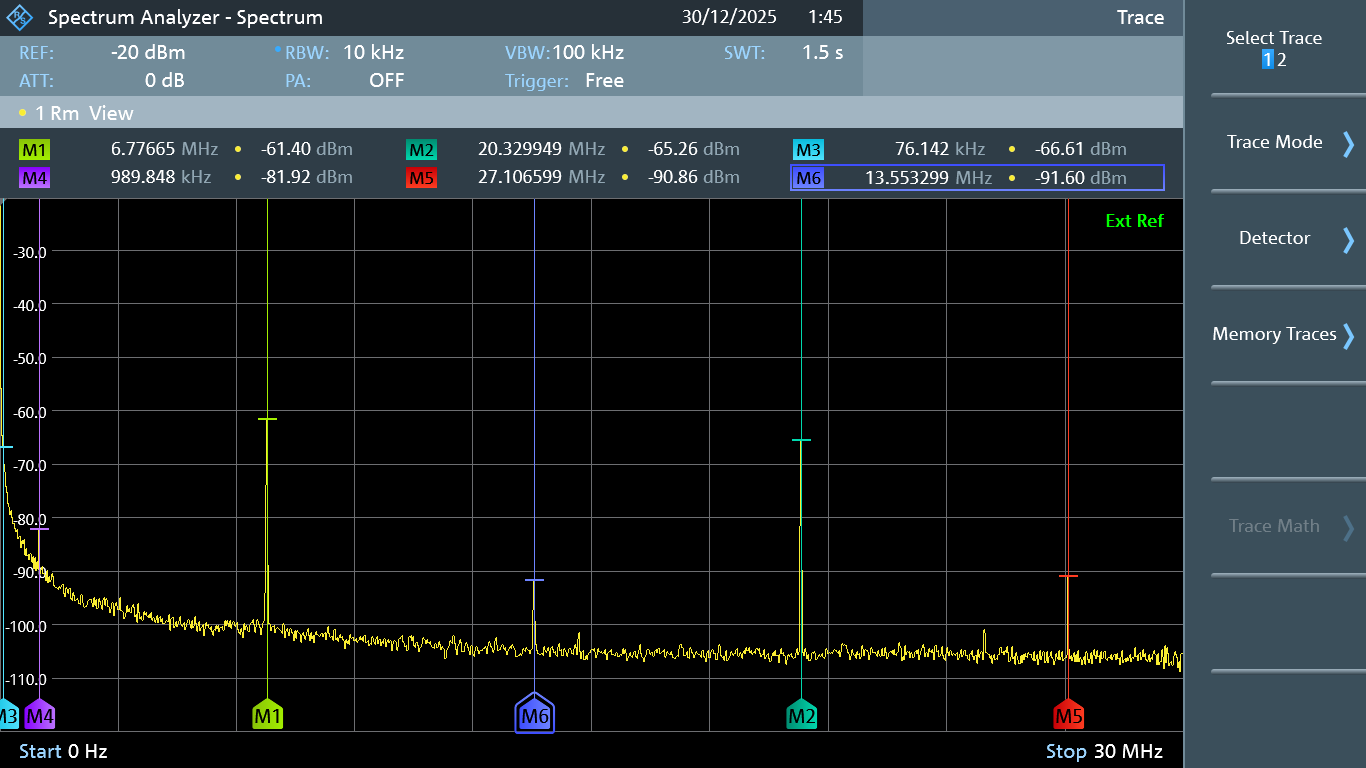

The data file committed next to this chart (first rows):
Frequency in Hz; Power in dBm
0.0; 3.27
25381; -55.59
50761; -64.40
76142; -66.61
101523; -69.91
126904; -71.44
152284; -74.01
177665; -75.11
203046; -77.20
228426; -77.90
253807; -79.32
279188; -78.60
304568; -79.92
329949; -81.06
355330; -81.02
380711; -81.96
406091; -82.53
431472; -82.05
456853; -83.86
482234; -83.51
507614; -83.43
532995; -85.53
558376; -84.19
583756; -84.74
609137; -84.00
634518; -87.00
659898; -85.63
685279; -86.98
710660; -86.72
736041; -87.73
761421; -86.66
786802; -86.88
812183; -88.24
837564; -87.11
862944; -89.33
888325; -87.39
913706; -89.81
939086; -88.05
964467; -89.61
989848; -81.92
1015228; -90.41
1040609; -89.56
1065990; -89.09
1091371; -90.44
1116751; -90.36
1142132; -90.71
1167513; -91.64
1192893; -89.84
1218274; -92.14
1243655; -90.85
1269036; -91.85
1294416; -91.40
1319797; -90.36
1345178; -91.00
1370558; -92.62
1395939; -93.04
1421320; -92.89
1446700; -93.19
1472081; -93.41
1497462; -92.75
... 1,123 more rows
